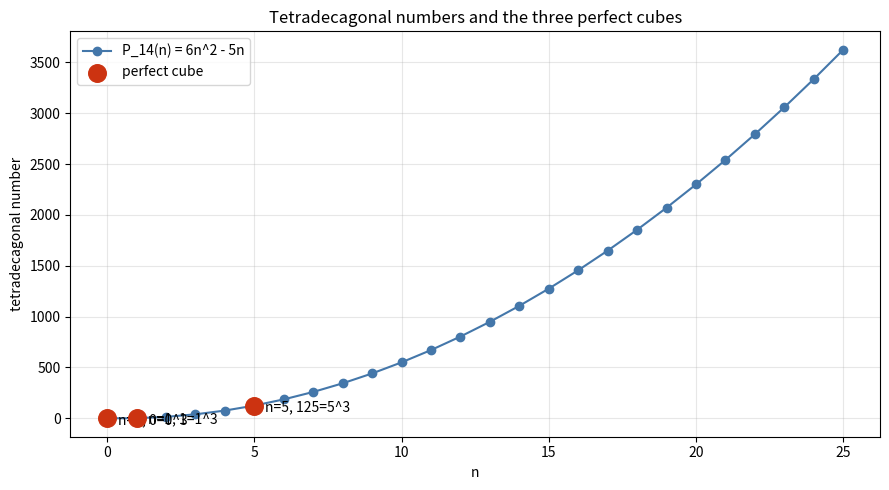

This figure's Python source:
import matplotlib.pyplot as plt


def tetradecagonal(n: int) -> int:
    return 6 * n * n - 5 * n


def is_cube(x: int) -> bool:
    if x < 0:
        return False
    t = round(x ** (1.0 / 3.0))
    return any(c >= 0 and c ** 3 == x for c in (t - 1, t, t + 1))


def main() -> None:
    ns = list(range(0, 26))
    vals = [tetradecagonal(n) for n in ns]
    cube_ns = [n for n in ns if is_cube(tetradecagonal(n))]
    cube_vals = [tetradecagonal(n) for n in cube_ns]

    fig, ax = plt.subplots(figsize=(9, 5))
    ax.plot(ns, vals, "o-", color="#4477aa", label="P_14(n) = 6n^2 - 5n")
    ax.scatter(cube_ns, cube_vals, s=160, color="#cc3311", zorder=5,
               label="perfect cube")
    for n, v in zip(cube_ns, cube_vals):
        ax.annotate(f"n={n}, {v}={round(v**(1/3))}^3", (n, v),
                    textcoords="offset points", xytext=(8, -4))
    ax.set_xlabel("n")
    ax.set_ylabel("tetradecagonal number")
    ax.set_title("Tetradecagonal numbers and the three perfect cubes")
    ax.legend()
    ax.grid(True, alpha=0.3)
    plt.tight_layout()
    plt.savefig("tetradecagonal_cubes.png", dpi=150)
    print("saved tetradecagonal_cubes.png")


if __name__ == "__main__":
    main()
